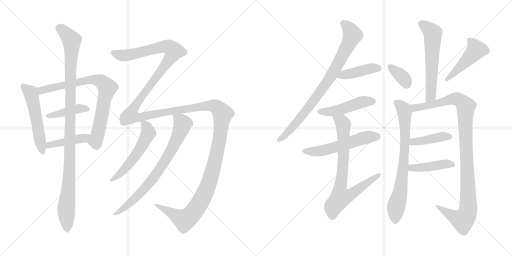
t = 0.00 s
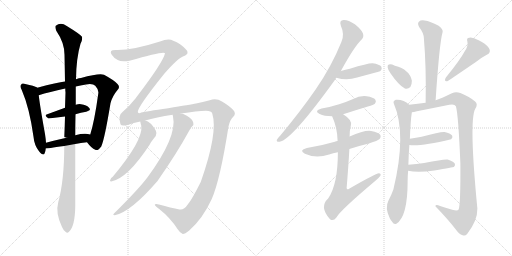
t = 3.20 s
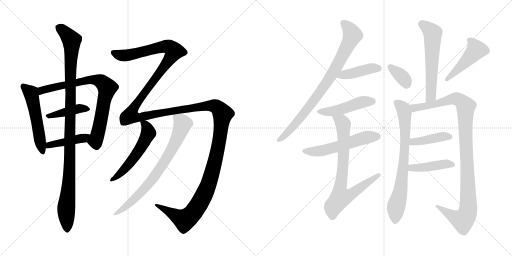
t = 6.39 s
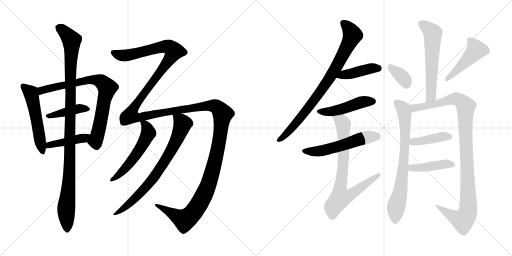
t = 9.59 s
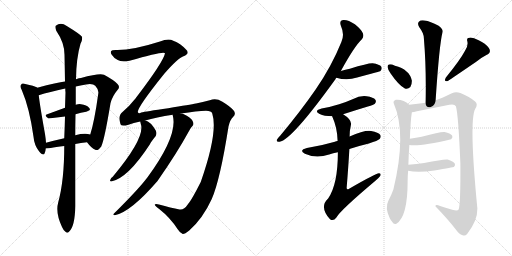
t = 12.79 s
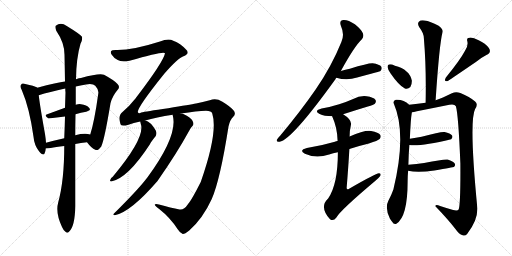
t = 15.98 s

The animated SVG that drew these frames (rendered in a browser with its animation timeline set to each time). Animation: 20 CSS @keyframes rules; one cycle of 15.98 s.

<svg version="1.1" viewBox="0 0 2048 1024" xmlns="http://www.w3.org/2000/svg">
  <g stroke="lightgray" stroke-dasharray="1,1" stroke-width="1" transform="scale(4, 4)">
    <line x1="0" y1="0" x2="256" y2="256"></line>
    <line x1="256" y1="0" x2="0" y2="256"></line>
    <line x1="128" y1="0" x2="128" y2="256"></line>
    <line x1="0" y1="128" x2="256" y2="128"></line>
    <line x1="256" y1="0" x2="512" y2="256"></line>
    <line x1="512" y1="0" x2="256" y2="256"></line>
    <line x1="384" y1="0" x2="384" y2="256"></line>
    <line x1="256" y1="128" x2="512" y2="128"></line>
  </g>
<g transform="scale(1, -1) translate(0, -850)">
   <style type="text/css">
    @keyframes keyframes0 {
      from {
       stroke: black;
       stroke-dashoffset: 533;
       stroke-width: 128;
       }
       63% {
       animation-timing-function: step-end;
       stroke: black;
       stroke-dashoffset: 0;
       stroke-width: 128;
       }
       to {
       stroke: black;
       stroke-width: 1024;
       }
       }
       #make-me-a-hanzi-animation-0 {
         animation: keyframes0 0.683757s both;
         animation-delay: 0.000000s;
         animation-timing-function: linear;
       }
    @keyframes keyframes1 {
      from {
       stroke: black;
       stroke-dashoffset: 783;
       stroke-width: 128;
       }
       72% {
       animation-timing-function: step-end;
       stroke: black;
       stroke-dashoffset: 0;
       stroke-width: 128;
       }
       to {
       stroke: black;
       stroke-width: 1024;
       }
       }
       #make-me-a-hanzi-animation-1 {
         animation: keyframes1 0.887207s both;
         animation-delay: 0.683757s;
         animation-timing-function: linear;
       }
    @keyframes keyframes2 {
      from {
       stroke: black;
       stroke-dashoffset: 418;
       stroke-width: 128;
       }
       58% {
       animation-timing-function: step-end;
       stroke: black;
       stroke-dashoffset: 0;
       stroke-width: 128;
       }
       to {
       stroke: black;
       stroke-width: 1024;
       }
       }
       #make-me-a-hanzi-animation-2 {
         animation: keyframes2 0.590169s both;
         animation-delay: 1.570964s;
         animation-timing-function: linear;
       }
    @keyframes keyframes3 {
      from {
       stroke: black;
       stroke-dashoffset: 434;
       stroke-width: 128;
       }
       59% {
       animation-timing-function: step-end;
       stroke: black;
       stroke-dashoffset: 0;
       stroke-width: 128;
       }
       to {
       stroke: black;
       stroke-width: 1024;
       }
       }
       #make-me-a-hanzi-animation-3 {
         animation: keyframes3 0.603190s both;
         animation-delay: 2.161133s;
         animation-timing-function: linear;
       }
    @keyframes keyframes4 {
      from {
       stroke: black;
       stroke-dashoffset: 1084;
       stroke-width: 128;
       }
       78% {
       animation-timing-function: step-end;
       stroke: black;
       stroke-dashoffset: 0;
       stroke-width: 128;
       }
       to {
       stroke: black;
       stroke-width: 1024;
       }
       }
       #make-me-a-hanzi-animation-4 {
         animation: keyframes4 1.132161s both;
         animation-delay: 2.764323s;
         animation-timing-function: linear;
       }
    @keyframes keyframes5 {
      from {
       stroke: black;
       stroke-dashoffset: 1803;
       stroke-width: 128;
       }
       85% {
       animation-timing-function: step-end;
       stroke: black;
       stroke-dashoffset: 0;
       stroke-width: 128;
       }
       to {
       stroke: black;
       stroke-width: 1024;
       }
       }
       #make-me-a-hanzi-animation-5 {
         animation: keyframes5 1.717285s both;
         animation-delay: 3.896484s;
         animation-timing-function: linear;
       }
    @keyframes keyframes6 {
      from {
       stroke: black;
       stroke-dashoffset: 552;
       stroke-width: 128;
       }
       64% {
       animation-timing-function: step-end;
       stroke: black;
       stroke-dashoffset: 0;
       stroke-width: 128;
       }
       to {
       stroke: black;
       stroke-width: 1024;
       }
       }
       #make-me-a-hanzi-animation-6 {
         animation: keyframes6 0.699219s both;
         animation-delay: 5.613769s;
         animation-timing-function: linear;
       }
    @keyframes keyframes7 {
      from {
       stroke: black;
       stroke-dashoffset: 762;
       stroke-width: 128;
       }
       71% {
       animation-timing-function: step-end;
       stroke: black;
       stroke-dashoffset: 0;
       stroke-width: 128;
       }
       to {
       stroke: black;
       stroke-width: 1024;
       }
       }
       #make-me-a-hanzi-animation-7 {
         animation: keyframes7 0.870117s both;
         animation-delay: 6.312988s;
         animation-timing-function: linear;
       }
    @keyframes keyframes8 {
      from {
       stroke: black;
       stroke-dashoffset: 831;
       stroke-width: 128;
       }
       73% {
       animation-timing-function: step-end;
       stroke: black;
       stroke-dashoffset: 0;
       stroke-width: 128;
       }
       to {
       stroke: black;
       stroke-width: 1024;
       }
       }
       #make-me-a-hanzi-animation-8 {
         animation: keyframes8 0.926270s both;
         animation-delay: 7.183105s;
         animation-timing-function: linear;
       }
    @keyframes keyframes9 {
      from {
       stroke: black;
       stroke-dashoffset: 423;
       stroke-width: 128;
       }
       58% {
       animation-timing-function: step-end;
       stroke: black;
       stroke-dashoffset: 0;
       stroke-width: 128;
       }
       to {
       stroke: black;
       stroke-width: 1024;
       }
       }
       #make-me-a-hanzi-animation-9 {
         animation: keyframes9 0.594238s both;
         animation-delay: 8.109375s;
         animation-timing-function: linear;
       }
    @keyframes keyframes10 {
      from {
       stroke: black;
       stroke-dashoffset: 473;
       stroke-width: 128;
       }
       61% {
       animation-timing-function: step-end;
       stroke: black;
       stroke-dashoffset: 0;
       stroke-width: 128;
       }
       to {
       stroke: black;
       stroke-width: 1024;
       }
       }
       #make-me-a-hanzi-animation-10 {
         animation: keyframes10 0.634928s both;
         animation-delay: 8.703613s;
         animation-timing-function: linear;
       }
    @keyframes keyframes11 {
      from {
       stroke: black;
       stroke-dashoffset: 554;
       stroke-width: 128;
       }
       64% {
       animation-timing-function: step-end;
       stroke: black;
       stroke-dashoffset: 0;
       stroke-width: 128;
       }
       to {
       stroke: black;
       stroke-width: 1024;
       }
       }
       #make-me-a-hanzi-animation-11 {
         animation: keyframes11 0.700846s both;
         animation-delay: 9.338541s;
         animation-timing-function: linear;
       }
    @keyframes keyframes12 {
      from {
       stroke: black;
       stroke-dashoffset: 771;
       stroke-width: 128;
       }
       72% {
       animation-timing-function: step-end;
       stroke: black;
       stroke-dashoffset: 0;
       stroke-width: 128;
       }
       to {
       stroke: black;
       stroke-width: 1024;
       }
       }
       #make-me-a-hanzi-animation-12 {
         animation: keyframes12 0.877441s both;
         animation-delay: 10.039387s;
         animation-timing-function: linear;
       }
    @keyframes keyframes13 {
      from {
       stroke: black;
       stroke-dashoffset: 590;
       stroke-width: 128;
       }
       66% {
       animation-timing-function: step-end;
       stroke: black;
       stroke-dashoffset: 0;
       stroke-width: 128;
       }
       to {
       stroke: black;
       stroke-width: 1024;
       }
       }
       #make-me-a-hanzi-animation-13 {
         animation: keyframes13 0.730143s both;
         animation-delay: 10.916828s;
         animation-timing-function: linear;
       }
    @keyframes keyframes14 {
      from {
       stroke: black;
       stroke-dashoffset: 352;
       stroke-width: 128;
       }
       53% {
       animation-timing-function: step-end;
       stroke: black;
       stroke-dashoffset: 0;
       stroke-width: 128;
       }
       to {
       stroke: black;
       stroke-width: 1024;
       }
       }
       #make-me-a-hanzi-animation-14 {
         animation: keyframes14 0.536458s both;
         animation-delay: 11.646971s;
         animation-timing-function: linear;
       }
    @keyframes keyframes15 {
      from {
       stroke: black;
       stroke-dashoffset: 472;
       stroke-width: 128;
       }
       61% {
       animation-timing-function: step-end;
       stroke: black;
       stroke-dashoffset: 0;
       stroke-width: 128;
       }
       to {
       stroke: black;
       stroke-width: 1024;
       }
       }
       #make-me-a-hanzi-animation-15 {
         animation: keyframes15 0.634115s both;
         animation-delay: 12.183429s;
         animation-timing-function: linear;
       }
    @keyframes keyframes16 {
      from {
       stroke: black;
       stroke-dashoffset: 747;
       stroke-width: 128;
       }
       71% {
       animation-timing-function: step-end;
       stroke: black;
       stroke-dashoffset: 0;
       stroke-width: 128;
       }
       to {
       stroke: black;
       stroke-width: 1024;
       }
       }
       #make-me-a-hanzi-animation-16 {
         animation: keyframes16 0.857910s both;
         animation-delay: 12.817544s;
         animation-timing-function: linear;
       }
    @keyframes keyframes17 {
      from {
       stroke: black;
       stroke-dashoffset: 1066;
       stroke-width: 128;
       }
       78% {
       animation-timing-function: step-end;
       stroke: black;
       stroke-dashoffset: 0;
       stroke-width: 128;
       }
       to {
       stroke: black;
       stroke-width: 1024;
       }
       }
       #make-me-a-hanzi-animation-17 {
         animation: keyframes17 1.117513s both;
         animation-delay: 13.675454s;
         animation-timing-function: linear;
       }
    @keyframes keyframes18 {
      from {
       stroke: black;
       stroke-dashoffset: 415;
       stroke-width: 128;
       }
       57% {
       animation-timing-function: step-end;
       stroke: black;
       stroke-dashoffset: 0;
       stroke-width: 128;
       }
       to {
       stroke: black;
       stroke-width: 1024;
       }
       }
       #make-me-a-hanzi-animation-18 {
         animation: keyframes18 0.587728s both;
         animation-delay: 14.792967s;
         animation-timing-function: linear;
       }
    @keyframes keyframes19 {
      from {
       stroke: black;
       stroke-dashoffset: 431;
       stroke-width: 128;
       }
       58% {
       animation-timing-function: step-end;
       stroke: black;
       stroke-dashoffset: 0;
       stroke-width: 128;
       }
       to {
       stroke: black;
       stroke-width: 1024;
       }
       }
       #make-me-a-hanzi-animation-19 {
         animation: keyframes19 0.600749s both;
         animation-delay: 15.380695s;
         animation-timing-function: linear;
       }
</style>
<path d="M 149.0 499.5 L 149.0 500.5 Q 137.0 507.5 101.0 514.5 Q 88.0 518.5 85.0 512.5 Q 78.0 506.5 87.0 490.5 Q 118.0 418.5 134.0 303.5 Q 137.0 269.5 156.0 245.5 Q 174.0 223.5 179.0 238.5 Q 182.0 245.5 183.0 256.5 L 184.0 279.5 Q 183.0 295.5 180.0 314.5 Q 159.0 431.5 155.0 469.5 L 149.0 499.5 Z" fill="lightgray"></path> 
<path d="M 348.0 281.5 Q 366.0 257.5 381.0 251.5 Q 391.0 244.5 405.0 264.5 Q 418.0 292.5 442.0 437.5 Q 449.0 465.5 470.0 490.5 Q 482.0 502.5 470.0 514.5 Q 457.0 529.5 416.0 551.5 Q 397.0 558.5 324.0 538.5 Q 317.0 538.5 304.0 533.5 L 260.0 524.5 Q 230.0 521.5 149.0 499.5 C 120.0 491.5 126.0 460.5 155.0 469.5 Q 197.0 482.5 261.0 496.5 L 303.0 504.5 Q 321.0 508.5 344.0 512.5 Q 372.0 516.5 381.0 507.5 Q 396.0 491.5 393.0 475.5 Q 378.0 366.5 361.0 312.5 C 353.0 283.5 345.0 285.5 348.0 281.5 Z" fill="lightgray"></path> 
<path d="M 302.0 393.5 Q 324.0 400.5 345.0 403.5 Q 366.0 407.5 357.0 418.5 Q 347.0 431.5 324.0 433.5 Q 314.0 434.5 303.0 431.5 L 260.0 419.5 L 189.0 393.5 Q 174.0 389.5 194.0 376.5 L 260.0 384.5 L 302.0 393.5 Z" fill="lightgray"></path> 
<path d="M 301.0 274.5 Q 323.0 278.5 348.0 281.5 C 378.0 285.5 390.0 305.5 361.0 312.5 Q 339.0 319.5 301.0 309.5 L 257.0 297.5 Q 217.0 288.5 184.0 279.5 C 155.0 271.5 153.0 253.5 183.0 256.5 Q 186.0 256.5 257.0 266.5 L 301.0 274.5 Z" fill="lightgray"></path> 
<path d="M 233.0 41.5 Q 221.0 -0.5 248.0 -57.5 Q 255.0 -73.5 263.0 -77.5 Q 269.0 -84.5 276.0 -76.5 Q 300.0 -54.5 301.0 25.5 L 301.0 274.5 L 301.0 309.5 Q 301.0 349.5 302.0 393.5 L 303.0 431.5 L 303.0 504.5 L 304.0 533.5 Q 305.0 618.5 322.0 675.5 Q 331.0 691.5 328.0 703.5 Q 321.0 713.5 267.0 746.5 Q 243.0 762.5 223.0 747.5 Q 219.0 743.5 225.0 727.5 Q 258.0 679.5 258.0 631.5 Q 259.0 582.5 260.0 524.5 L 261.0 496.5 Q 261.0 489.5 262.0 480.5 L 260.0 419.5 L 260.0 384.5 Q 259.0 342.5 257.0 297.5 L 257.0 266.5 Q 257.0 128.5 233.0 41.5 Z" fill="lightgray"></path> 
<path d="M 751.0 32.5 Q 735.0 8.5 718.0 12.5 Q 684.0 19.5 636.0 32.5 Q 620.0 35.5 619.0 31.5 Q 620.0 27.5 638.0 13.5 Q 681.0 -20.5 710.0 -65.5 Q 720.0 -81.5 731.0 -85.5 Q 738.0 -86.5 757.0 -71.5 Q 812.0 -22.5 847.0 54.5 Q 881.0 132.5 914.0 344.5 Q 920.0 371.5 933.0 383.5 Q 946.0 395.5 933.0 410.5 Q 918.0 426.5 888.0 444.5 Q 866.0 457.5 839.0 449.5 Q 811.0 442.5 784.0 436.5 Q 762.0 432.5 673.0 417.5 Q 582.0 404.5 565.0 400.5 Q 555.0 393.5 551.0 402.5 Q 551.0 423.5 657.0 555.5 Q 712.0 618.5 734.0 625.5 Q 750.0 632.5 750.0 639.5 Q 751.0 646.5 744.0 652.5 Q 722.0 676.5 693.0 687.5 Q 674.0 697.5 640.0 684.5 Q 528.0 648.5 463.0 650.5 Q 447.0 650.5 444.0 645.5 Q 441.0 639.5 447.0 631.5 Q 454.0 619.5 471.0 610.5 Q 486.0 601.5 518.0 607.5 Q 656.0 647.5 660.0 637.5 Q 654.0 603.5 544.0 459.5 Q 543.0 458.5 541.0 455.5 Q 519.0 427.5 490.0 402.5 Q 471.0 389.5 482.0 353.5 Q 485.0 343.5 514.0 351.5 Q 533.0 358.5 561.0 364.5 L 581.0 368.5 Q 624.0 381.5 691.0 391.5 L 723.0 396.5 Q 789.0 406.5 824.0 407.5 Q 846.0 407.5 849.0 396.5 Q 873.0 321.5 803.0 122.5 Q 769.0 55.5 755.0 37.5 Q 752.0 36.5 751.0 32.5 Z" fill="lightgray"></path> 
<path d="M 561.0 364.5 Q 561.0 363.5 565.0 347.5 Q 574.0 290.5 451.0 143.5 Q 444.0 140.5 440.0 128.5 Q 440.0 124.5 445.0 124.5 Q 511.0 137.5 599.0 272.5 Q 605.0 284.5 623.0 306.5 Q 629.0 316.5 623.0 328.5 Q 602.0 364.5 581.0 368.5 C 558.0 376.5 558.0 376.5 561.0 364.5 Z" fill="lightgray"></path> 
<path d="M 691.0 391.5 Q 690.0 390.5 692.0 384.5 Q 710.0 303.5 588.0 138.5 Q 585.0 135.5 583.0 132.5 Q 547.0 86.5 456.0 -3.5 Q 449.0 -9.5 459.0 -10.5 Q 522.0 1.5 630.0 126.5 Q 708.0 238.5 755.0 324.5 Q 762.0 339.5 769.0 345.5 Q 776.0 351.5 773.0 360.5 Q 772.0 369.5 759.0 379.5 Q 738.0 395.5 723.0 396.5 C 694.0 404.5 689.0 406.5 691.0 391.5 Z" fill="lightgray"></path> 
<path d="M 1363.5 566.0 Q 1417.5 665.0 1447.5 693.0 Q 1456.5 703.0 1451.5 717.0 Q 1447.5 730.0 1419.5 753.0 Q 1392.5 771.0 1374.5 770.0 Q 1355.5 769.0 1363.5 747.0 Q 1379.5 711.0 1365.5 682.0 Q 1325.5 583.0 1262.5 492.0 Q 1201.5 404.0 1120.5 307.0 Q 1110.5 297.0 1107.5 291.0 Q 1104.5 281.0 1118.5 283.0 Q 1166.5 290.0 1339.5 530.0 Q 1342.5 536.0 1345.5 539.0 L 1363.5 566.0 Z" fill="lightgray"></path> 
<path d="M 1345.5 539.0 Q 1387.5 526.0 1428.5 540.0 Q 1465.5 550.0 1502.5 560.0 Q 1520.5 564.0 1522.5 567.0 Q 1529.5 574.0 1525.5 583.0 Q 1518.5 593.0 1490.5 597.0 Q 1472.5 598.0 1399.5 575.0 Q 1381.5 571.0 1363.5 566.0 C 1334.5 558.0 1316.5 547.0 1345.5 539.0 Z" fill="lightgray"></path> 
<path d="M 1372.5 393.0 Q 1421.5 409.0 1471.5 424.0 Q 1495.5 431.0 1499.5 435.0 Q 1506.5 444.0 1501.5 451.0 Q 1494.5 461.0 1466.5 465.0 Q 1438.5 468.0 1412.5 454.0 Q 1385.5 442.0 1356.5 433.0 Q 1325.5 423.0 1286.5 416.0 Q 1253.5 407.0 1278.5 394.0 Q 1296.5 385.0 1328.5 385.0 L 1372.5 393.0 Z" fill="lightgray"></path> 
<path d="M 1397.5 254.0 Q 1433.5 266.0 1475.5 276.0 Q 1512.5 288.0 1518.5 294.0 Q 1525.5 301.0 1521.5 310.0 Q 1514.5 320.0 1484.5 326.0 Q 1457.5 330.0 1398.5 304.0 L 1350.5 286.0 Q 1343.5 285.0 1339.5 283.0 Q 1288.5 268.0 1227.5 258.0 Q 1193.5 249.0 1219.5 235.0 Q 1264.5 214.0 1316.5 232.0 Q 1331.5 238.0 1351.5 241.0 L 1397.5 254.0 Z" fill="lightgray"></path> 
<path d="M 1351.5 241.0 Q 1351.5 112.0 1312.5 56.0 Q 1276.5 23.0 1318.5 -25.0 Q 1318.5 -26.0 1321.5 -28.0 Q 1334.5 -35.0 1345.5 -20.0 Q 1360.5 8.0 1500.5 126.0 Q 1516.5 139.0 1521.5 147.0 Q 1525.5 157.0 1515.5 157.0 Q 1503.5 157.0 1396.5 95.0 Q 1387.5 89.0 1386.5 98.0 Q 1393.5 183.0 1397.5 254.0 L 1398.5 304.0 Q 1398.5 329.0 1403.5 349.0 Q 1409.5 370.0 1372.5 393.0 C 1348.5 410.0 1317.5 413.0 1328.5 385.0 Q 1349.5 339.0 1350.5 286.0 L 1351.5 241.0 Z" fill="lightgray"></path> 
<path d="M 1742.5 449.0 Q 1757.5 677.0 1770.5 722.0 Q 1773.5 732.0 1754.5 747.0 Q 1720.5 765.0 1698.5 768.0 Q 1682.5 771.0 1675.5 763.0 Q 1668.5 756.0 1676.5 742.0 Q 1695.5 717.0 1695.5 697.0 Q 1705.5 579.0 1702.5 439.0 C 1701.5 409.0 1740.5 419.0 1742.5 449.0 Z" fill="lightgray"></path> 
<path d="M 1562.5 556.0 Q 1595.5 508.0 1619.5 496.0 Q 1631.5 492.0 1641.5 502.0 Q 1647.5 512.0 1647.5 527.0 Q 1638.5 572.0 1579.5 587.0 Q 1578.5 588.0 1577.5 588.0 Q 1564.5 595.0 1555.5 592.0 Q 1549.5 591.0 1550.5 581.0 Q 1551.5 571.0 1562.5 556.0 Z" fill="lightgray"></path> 
<path d="M 1859.5 646.0 Q 1840.5 610.0 1783.5 540.0 Q 1773.5 522.0 1791.5 526.0 Q 1809.5 538.0 1903.5 602.0 Q 1922.5 618.0 1945.5 630.0 Q 1967.5 640.0 1955.5 658.0 Q 1942.5 676.0 1914.5 689.0 Q 1889.5 702.0 1877.5 699.0 Q 1864.5 698.0 1869.5 684.0 Q 1873.5 665.0 1859.5 646.0 Z" fill="lightgray"></path> 
<path d="M 1633.5 191.0 Q 1634.5 236.0 1637.5 270.0 L 1639.5 295.0 Q 1642.5 373.0 1647.5 401.0 C 1650.5 420.0 1650.5 420.0 1636.5 431.0 Q 1614.5 453.0 1583.5 451.0 Q 1570.5 447.0 1575.5 435.0 Q 1627.5 315.0 1573.5 92.0 Q 1564.5 67.0 1553.5 47.0 Q 1538.5 19.0 1559.5 -24.0 Q 1562.5 -30.0 1568.5 -37.0 Q 1575.5 -50.0 1585.5 -45.0 Q 1630.5 -17.0 1630.5 124.0 Q 1630.5 146.0 1632.5 167.0 L 1633.5 191.0 Z" fill="lightgray"></path> 
<path d="M 1647.5 401.0 Q 1654.5 402.0 1667.5 405.0 Q 1733.5 418.0 1797.5 431.0 Q 1818.5 435.0 1823.5 425.0 Q 1833.5 392.0 1841.5 196.0 Q 1842.5 31.0 1834.5 12.0 Q 1830.5 6.0 1812.5 10.0 Q 1787.5 17.0 1760.5 26.0 Q 1741.5 35.0 1741.5 25.0 Q 1793.5 -29.0 1822.5 -67.0 Q 1835.5 -86.0 1850.5 -91.0 Q 1860.5 -95.0 1868.5 -86.0 Q 1910.5 -32.0 1909.5 16.0 Q 1875.5 365.0 1900.5 414.0 Q 1913.5 433.0 1900.5 444.0 Q 1878.5 463.0 1841.5 478.0 Q 1823.5 485.0 1807.5 477.0 Q 1768.5 458.0 1742.5 449.0 L 1702.5 439.0 Q 1672.5 435.0 1636.5 431.0 C 1606.5 428.0 1618.5 395.0 1647.5 401.0 Z" fill="lightgray"></path> 
<path d="M 1637.5 270.0 Q 1682.5 264.0 1804.5 293.0 Q 1804.5 294.0 1805.5 294.0 Q 1812.5 301.0 1808.5 308.0 Q 1801.5 317.0 1778.5 322.0 Q 1766.5 325.0 1686.5 303.0 Q 1664.5 299.0 1639.5 295.0 C 1609.5 290.0 1607.5 273.0 1637.5 270.0 Z" fill="lightgray"></path> 
<path d="M 1632.5 167.0 Q 1669.5 158.0 1737.5 168.0 Q 1813.5 181.0 1815.5 182.0 Q 1822.5 189.0 1819.5 195.0 Q 1813.5 205.0 1790.5 212.0 Q 1778.5 215.0 1696.5 198.0 Q 1666.5 194.0 1633.5 191.0 C 1603.5 188.0 1603.5 173.0 1632.5 167.0 Z" fill="lightgray"></path> 
      <clipPath id="make-me-a-hanzi-clip-0">
      <path d="M 149.0 499.5 L 149.0 500.5 Q 137.0 507.5 101.0 514.5 Q 88.0 518.5 85.0 512.5 Q 78.0 506.5 87.0 490.5 Q 118.0 418.5 134.0 303.5 Q 137.0 269.5 156.0 245.5 Q 174.0 223.5 179.0 238.5 Q 182.0 245.5 183.0 256.5 L 184.0 279.5 Q 183.0 295.5 180.0 314.5 Q 159.0 431.5 155.0 469.5 L 149.0 499.5 Z" fill="lightgray"></path>
      </clipPath>
      <path clip-path="url(#make-me-a-hanzi-clip-0)" d="M 94.0 504.5 L 126.0 470.5 L 168.0 244.5 " fill="none" id="make-me-a-hanzi-animation-0" stroke-dasharray="405 810" stroke-linecap="round"></path>

      <clipPath id="make-me-a-hanzi-clip-1">
      <path d="M 348.0 281.5 Q 366.0 257.5 381.0 251.5 Q 391.0 244.5 405.0 264.5 Q 418.0 292.5 442.0 437.5 Q 449.0 465.5 470.0 490.5 Q 482.0 502.5 470.0 514.5 Q 457.0 529.5 416.0 551.5 Q 397.0 558.5 324.0 538.5 Q 317.0 538.5 304.0 533.5 L 260.0 524.5 Q 230.0 521.5 149.0 499.5 C 120.0 491.5 126.0 460.5 155.0 469.5 Q 197.0 482.5 261.0 496.5 L 303.0 504.5 Q 321.0 508.5 344.0 512.5 Q 372.0 516.5 381.0 507.5 Q 396.0 491.5 393.0 475.5 Q 378.0 366.5 361.0 312.5 C 353.0 283.5 345.0 285.5 348.0 281.5 Z" fill="lightgray"></path>
      </clipPath>
      <path clip-path="url(#make-me-a-hanzi-clip-1)" d="M 159.0 478.5 L 184.0 493.5 L 339.0 529.5 L 393.0 529.5 L 420.0 510.5 L 429.0 499.5 L 428.0 488.5 L 400.0 350.5 L 383.0 289.5 L 362.0 281.5 " fill="none" id="make-me-a-hanzi-animation-1" stroke-dasharray="655 1310" stroke-linecap="round"></path>

      <clipPath id="make-me-a-hanzi-clip-2">
      <path d="M 302.0 393.5 Q 324.0 400.5 345.0 403.5 Q 366.0 407.5 357.0 418.5 Q 347.0 431.5 324.0 433.5 Q 314.0 434.5 303.0 431.5 L 260.0 419.5 L 189.0 393.5 Q 174.0 389.5 194.0 376.5 L 260.0 384.5 L 302.0 393.5 Z" fill="lightgray"></path>
      </clipPath>
      <path clip-path="url(#make-me-a-hanzi-clip-2)" d="M 191.0 384.5 L 312.0 415.5 L 349.0 412.5 " fill="none" id="make-me-a-hanzi-animation-2" stroke-dasharray="290 580" stroke-linecap="round"></path>

      <clipPath id="make-me-a-hanzi-clip-3">
      <path d="M 301.0 274.5 Q 323.0 278.5 348.0 281.5 C 378.0 285.5 390.0 305.5 361.0 312.5 Q 339.0 319.5 301.0 309.5 L 257.0 297.5 Q 217.0 288.5 184.0 279.5 C 155.0 271.5 153.0 253.5 183.0 256.5 Q 186.0 256.5 257.0 266.5 L 301.0 274.5 Z" fill="lightgray"></path>
      </clipPath>
      <path clip-path="url(#make-me-a-hanzi-clip-3)" d="M 184.0 262.5 L 207.0 273.5 L 335.0 297.5 L 354.0 309.5 " fill="none" id="make-me-a-hanzi-animation-3" stroke-dasharray="306 612" stroke-linecap="round"></path>

      <clipPath id="make-me-a-hanzi-clip-4">
      <path d="M 233.0 41.5 Q 221.0 -0.5 248.0 -57.5 Q 255.0 -73.5 263.0 -77.5 Q 269.0 -84.5 276.0 -76.5 Q 300.0 -54.5 301.0 25.5 L 301.0 274.5 L 301.0 309.5 Q 301.0 349.5 302.0 393.5 L 303.0 431.5 L 303.0 504.5 L 304.0 533.5 Q 305.0 618.5 322.0 675.5 Q 331.0 691.5 328.0 703.5 Q 321.0 713.5 267.0 746.5 Q 243.0 762.5 223.0 747.5 Q 219.0 743.5 225.0 727.5 Q 258.0 679.5 258.0 631.5 Q 259.0 582.5 260.0 524.5 L 261.0 496.5 Q 261.0 489.5 262.0 480.5 L 260.0 419.5 L 260.0 384.5 Q 259.0 342.5 257.0 297.5 L 257.0 266.5 Q 257.0 128.5 233.0 41.5 Z" fill="lightgray"></path>
      </clipPath>
      <path clip-path="url(#make-me-a-hanzi-clip-4)" d="M 234.0 741.5 L 263.0 718.5 L 286.0 689.5 L 287.0 678.5 L 277.0 142.5 L 265.0 19.5 L 268.0 -63.5 " fill="none" id="make-me-a-hanzi-animation-4" stroke-dasharray="956 1912" stroke-linecap="round"></path>

      <clipPath id="make-me-a-hanzi-clip-5">
      <path d="M 751.0 32.5 Q 735.0 8.5 718.0 12.5 Q 684.0 19.5 636.0 32.5 Q 620.0 35.5 619.0 31.5 Q 620.0 27.5 638.0 13.5 Q 681.0 -20.5 710.0 -65.5 Q 720.0 -81.5 731.0 -85.5 Q 738.0 -86.5 757.0 -71.5 Q 812.0 -22.5 847.0 54.5 Q 881.0 132.5 914.0 344.5 Q 920.0 371.5 933.0 383.5 Q 946.0 395.5 933.0 410.5 Q 918.0 426.5 888.0 444.5 Q 866.0 457.5 839.0 449.5 Q 811.0 442.5 784.0 436.5 Q 762.0 432.5 673.0 417.5 Q 582.0 404.5 565.0 400.5 Q 555.0 393.5 551.0 402.5 Q 551.0 423.5 657.0 555.5 Q 712.0 618.5 734.0 625.5 Q 750.0 632.5 750.0 639.5 Q 751.0 646.5 744.0 652.5 Q 722.0 676.5 693.0 687.5 Q 674.0 697.5 640.0 684.5 Q 528.0 648.5 463.0 650.5 Q 447.0 650.5 444.0 645.5 Q 441.0 639.5 447.0 631.5 Q 454.0 619.5 471.0 610.5 Q 486.0 601.5 518.0 607.5 Q 656.0 647.5 660.0 637.5 Q 654.0 603.5 544.0 459.5 Q 543.0 458.5 541.0 455.5 Q 519.0 427.5 490.0 402.5 Q 471.0 389.5 482.0 353.5 Q 485.0 343.5 514.0 351.5 Q 533.0 358.5 561.0 364.5 L 581.0 368.5 Q 624.0 381.5 691.0 391.5 L 723.0 396.5 Q 789.0 406.5 824.0 407.5 Q 846.0 407.5 849.0 396.5 Q 873.0 321.5 803.0 122.5 Q 769.0 55.5 755.0 37.5 Q 752.0 36.5 751.0 32.5 Z" fill="lightgray"></path>
      </clipPath>
      <path clip-path="url(#make-me-a-hanzi-clip-5)" d="M 452.0 639.5 L 484.0 628.5 L 526.0 630.5 L 658.0 664.5 L 678.0 661.5 L 696.0 645.5 L 637.0 553.5 L 562.0 461.5 L 532.0 414.5 L 522.0 387.5 L 563.0 382.5 L 686.0 407.5 L 850.0 427.5 L 870.0 419.5 L 891.0 394.5 L 872.0 256.5 L 852.0 172.5 L 824.0 88.5 L 790.0 23.5 L 764.0 -10.5 L 738.0 -29.5 L 623.0 29.5 " fill="none" id="make-me-a-hanzi-animation-5" stroke-dasharray="1675 3350" stroke-linecap="round"></path>

      <clipPath id="make-me-a-hanzi-clip-6">
      <path d="M 561.0 364.5 Q 561.0 363.5 565.0 347.5 Q 574.0 290.5 451.0 143.5 Q 444.0 140.5 440.0 128.5 Q 440.0 124.5 445.0 124.5 Q 511.0 137.5 599.0 272.5 Q 605.0 284.5 623.0 306.5 Q 629.0 316.5 623.0 328.5 Q 602.0 364.5 581.0 368.5 C 558.0 376.5 558.0 376.5 561.0 364.5 Z" fill="lightgray"></path>
      </clipPath>
      <path clip-path="url(#make-me-a-hanzi-clip-6)" d="M 566.0 363.5 L 581.0 352.5 L 594.0 317.5 L 574.0 275.5 L 510.0 186.5 L 446.0 131.5 " fill="none" id="make-me-a-hanzi-animation-6" stroke-dasharray="424 848" stroke-linecap="round"></path>

      <clipPath id="make-me-a-hanzi-clip-7">
      <path d="M 691.0 391.5 Q 690.0 390.5 692.0 384.5 Q 710.0 303.5 588.0 138.5 Q 585.0 135.5 583.0 132.5 Q 547.0 86.5 456.0 -3.5 Q 449.0 -9.5 459.0 -10.5 Q 522.0 1.5 630.0 126.5 Q 708.0 238.5 755.0 324.5 Q 762.0 339.5 769.0 345.5 Q 776.0 351.5 773.0 360.5 Q 772.0 369.5 759.0 379.5 Q 738.0 395.5 723.0 396.5 C 694.0 404.5 689.0 406.5 691.0 391.5 Z" fill="lightgray"></path>
      </clipPath>
      <path clip-path="url(#make-me-a-hanzi-clip-7)" d="M 697.0 388.5 L 730.0 355.5 L 715.0 308.5 L 666.0 216.5 L 619.0 144.5 L 580.0 97.5 L 508.0 27.5 L 479.0 5.5 L 465.0 2.5 L 462.0 -4.5 " fill="none" id="make-me-a-hanzi-animation-7" stroke-dasharray="634 1268" stroke-linecap="round"></path>

      <clipPath id="make-me-a-hanzi-clip-8">
      <path d="M 1363.5 566.0 Q 1417.5 665.0 1447.5 693.0 Q 1456.5 703.0 1451.5 717.0 Q 1447.5 730.0 1419.5 753.0 Q 1392.5 771.0 1374.5 770.0 Q 1355.5 769.0 1363.5 747.0 Q 1379.5 711.0 1365.5 682.0 Q 1325.5 583.0 1262.5 492.0 Q 1201.5 404.0 1120.5 307.0 Q 1110.5 297.0 1107.5 291.0 Q 1104.5 281.0 1118.5 283.0 Q 1166.5 290.0 1339.5 530.0 Q 1342.5 536.0 1345.5 539.0 L 1363.5 566.0 Z" fill="lightgray"></path>
      </clipPath>
      <path clip-path="url(#make-me-a-hanzi-clip-8)" d="M 1373.5 756.0 L 1398.5 732.0 L 1409.5 707.0 L 1348.5 586.0 L 1300.5 508.0 L 1196.5 371.0 L 1143.5 313.0 L 1115.5 291.0 " fill="none" id="make-me-a-hanzi-animation-8" stroke-dasharray="703 1406" stroke-linecap="round"></path>

      <clipPath id="make-me-a-hanzi-clip-9">
      <path d="M 1345.5 539.0 Q 1387.5 526.0 1428.5 540.0 Q 1465.5 550.0 1502.5 560.0 Q 1520.5 564.0 1522.5 567.0 Q 1529.5 574.0 1525.5 583.0 Q 1518.5 593.0 1490.5 597.0 Q 1472.5 598.0 1399.5 575.0 Q 1381.5 571.0 1363.5 566.0 C 1334.5 558.0 1316.5 547.0 1345.5 539.0 Z" fill="lightgray"></path>
      </clipPath>
      <path clip-path="url(#make-me-a-hanzi-clip-9)" d="M 1353.5 540.0 L 1374.5 551.0 L 1480.5 576.0 L 1514.5 577.0 " fill="none" id="make-me-a-hanzi-animation-9" stroke-dasharray="295 590" stroke-linecap="round"></path>

      <clipPath id="make-me-a-hanzi-clip-10">
      <path d="M 1372.5 393.0 Q 1421.5 409.0 1471.5 424.0 Q 1495.5 431.0 1499.5 435.0 Q 1506.5 444.0 1501.5 451.0 Q 1494.5 461.0 1466.5 465.0 Q 1438.5 468.0 1412.5 454.0 Q 1385.5 442.0 1356.5 433.0 Q 1325.5 423.0 1286.5 416.0 Q 1253.5 407.0 1278.5 394.0 Q 1296.5 385.0 1328.5 385.0 L 1372.5 393.0 Z" fill="lightgray"></path>
      </clipPath>
      <path clip-path="url(#make-me-a-hanzi-clip-10)" d="M 1280.5 406.0 L 1321.5 403.0 L 1448.5 442.0 L 1491.5 444.0 " fill="none" id="make-me-a-hanzi-animation-10" stroke-dasharray="345 690" stroke-linecap="round"></path>

      <clipPath id="make-me-a-hanzi-clip-11">
      <path d="M 1397.5 254.0 Q 1433.5 266.0 1475.5 276.0 Q 1512.5 288.0 1518.5 294.0 Q 1525.5 301.0 1521.5 310.0 Q 1514.5 320.0 1484.5 326.0 Q 1457.5 330.0 1398.5 304.0 L 1350.5 286.0 Q 1343.5 285.0 1339.5 283.0 Q 1288.5 268.0 1227.5 258.0 Q 1193.5 249.0 1219.5 235.0 Q 1264.5 214.0 1316.5 232.0 Q 1331.5 238.0 1351.5 241.0 L 1397.5 254.0 Z" fill="lightgray"></path>
      </clipPath>
      <path clip-path="url(#make-me-a-hanzi-clip-11)" d="M 1220.5 247.0 L 1290.5 247.0 L 1448.5 296.0 L 1510.5 304.0 " fill="none" id="make-me-a-hanzi-animation-11" stroke-dasharray="426 852" stroke-linecap="round"></path>

      <clipPath id="make-me-a-hanzi-clip-12">
      <path d="M 1351.5 241.0 Q 1351.5 112.0 1312.5 56.0 Q 1276.5 23.0 1318.5 -25.0 Q 1318.5 -26.0 1321.5 -28.0 Q 1334.5 -35.0 1345.5 -20.0 Q 1360.5 8.0 1500.5 126.0 Q 1516.5 139.0 1521.5 147.0 Q 1525.5 157.0 1515.5 157.0 Q 1503.5 157.0 1396.5 95.0 Q 1387.5 89.0 1386.5 98.0 Q 1393.5 183.0 1397.5 254.0 L 1398.5 304.0 Q 1398.5 329.0 1403.5 349.0 Q 1409.5 370.0 1372.5 393.0 C 1348.5 410.0 1317.5 413.0 1328.5 385.0 Q 1349.5 339.0 1350.5 286.0 L 1351.5 241.0 Z" fill="lightgray"></path>
      </clipPath>
      <path clip-path="url(#make-me-a-hanzi-clip-12)" d="M 1336.5 381.0 L 1366.5 363.0 L 1373.5 348.0 L 1373.5 219.0 L 1359.5 85.0 L 1364.5 62.0 L 1409.5 75.0 L 1514.5 150.0 " fill="none" id="make-me-a-hanzi-animation-12" stroke-dasharray="643 1286" stroke-linecap="round"></path>

      <clipPath id="make-me-a-hanzi-clip-13">
      <path d="M 1742.5 449.0 Q 1757.5 677.0 1770.5 722.0 Q 1773.5 732.0 1754.5 747.0 Q 1720.5 765.0 1698.5 768.0 Q 1682.5 771.0 1675.5 763.0 Q 1668.5 756.0 1676.5 742.0 Q 1695.5 717.0 1695.5 697.0 Q 1705.5 579.0 1702.5 439.0 C 1701.5 409.0 1740.5 419.0 1742.5 449.0 Z" fill="lightgray"></path>
      </clipPath>
      <path clip-path="url(#make-me-a-hanzi-clip-13)" d="M 1686.5 754.0 L 1730.5 718.0 L 1725.5 487.0 L 1723.5 467.0 L 1707.5 447.0 " fill="none" id="make-me-a-hanzi-animation-13" stroke-dasharray="462 924" stroke-linecap="round"></path>

      <clipPath id="make-me-a-hanzi-clip-14">
      <path d="M 1562.5 556.0 Q 1595.5 508.0 1619.5 496.0 Q 1631.5 492.0 1641.5 502.0 Q 1647.5 512.0 1647.5 527.0 Q 1638.5 572.0 1579.5 587.0 Q 1578.5 588.0 1577.5 588.0 Q 1564.5 595.0 1555.5 592.0 Q 1549.5 591.0 1550.5 581.0 Q 1551.5 571.0 1562.5 556.0 Z" fill="lightgray"></path>
      </clipPath>
      <path clip-path="url(#make-me-a-hanzi-clip-14)" d="M 1560.5 583.0 L 1610.5 540.0 L 1626.5 515.0 " fill="none" id="make-me-a-hanzi-animation-14" stroke-dasharray="224 448" stroke-linecap="round"></path>

      <clipPath id="make-me-a-hanzi-clip-15">
      <path d="M 1859.5 646.0 Q 1840.5 610.0 1783.5 540.0 Q 1773.5 522.0 1791.5 526.0 Q 1809.5 538.0 1903.5 602.0 Q 1922.5 618.0 1945.5 630.0 Q 1967.5 640.0 1955.5 658.0 Q 1942.5 676.0 1914.5 689.0 Q 1889.5 702.0 1877.5 699.0 Q 1864.5 698.0 1869.5 684.0 Q 1873.5 665.0 1859.5 646.0 Z" fill="lightgray"></path>
      </clipPath>
      <path clip-path="url(#make-me-a-hanzi-clip-15)" d="M 1876.5 690.0 L 1896.5 670.0 L 1904.5 651.0 L 1833.5 574.0 L 1786.5 533.0 " fill="none" id="make-me-a-hanzi-animation-15" stroke-dasharray="344 688" stroke-linecap="round"></path>

      <clipPath id="make-me-a-hanzi-clip-16">
      <path d="M 1633.5 191.0 Q 1634.5 236.0 1637.5 270.0 L 1639.5 295.0 Q 1642.5 373.0 1647.5 401.0 C 1650.5 420.0 1650.5 420.0 1636.5 431.0 Q 1614.5 453.0 1583.5 451.0 Q 1570.5 447.0 1575.5 435.0 Q 1627.5 315.0 1573.5 92.0 Q 1564.5 67.0 1553.5 47.0 Q 1538.5 19.0 1559.5 -24.0 Q 1562.5 -30.0 1568.5 -37.0 Q 1575.5 -50.0 1585.5 -45.0 Q 1630.5 -17.0 1630.5 124.0 Q 1630.5 146.0 1632.5 167.0 L 1633.5 191.0 Z" fill="lightgray"></path>
      </clipPath>
      <path clip-path="url(#make-me-a-hanzi-clip-16)" d="M 1584.5 440.0 L 1613.5 414.0 L 1621.5 306.0 L 1605.5 112.0 L 1584.5 24.0 L 1580.5 -34.0 " fill="none" id="make-me-a-hanzi-animation-16" stroke-dasharray="619 1238" stroke-linecap="round"></path>

      <clipPath id="make-me-a-hanzi-clip-17">
      <path d="M 1647.5 401.0 Q 1654.5 402.0 1667.5 405.0 Q 1733.5 418.0 1797.5 431.0 Q 1818.5 435.0 1823.5 425.0 Q 1833.5 392.0 1841.5 196.0 Q 1842.5 31.0 1834.5 12.0 Q 1830.5 6.0 1812.5 10.0 Q 1787.5 17.0 1760.5 26.0 Q 1741.5 35.0 1741.5 25.0 Q 1793.5 -29.0 1822.5 -67.0 Q 1835.5 -86.0 1850.5 -91.0 Q 1860.5 -95.0 1868.5 -86.0 Q 1910.5 -32.0 1909.5 16.0 Q 1875.5 365.0 1900.5 414.0 Q 1913.5 433.0 1900.5 444.0 Q 1878.5 463.0 1841.5 478.0 Q 1823.5 485.0 1807.5 477.0 Q 1768.5 458.0 1742.5 449.0 L 1702.5 439.0 Q 1672.5 435.0 1636.5 431.0 C 1606.5 428.0 1618.5 395.0 1647.5 401.0 Z" fill="lightgray"></path>
      </clipPath>
      <path clip-path="url(#make-me-a-hanzi-clip-17)" d="M 1644.5 425.0 L 1659.5 419.0 L 1701.5 424.0 L 1820.5 456.0 L 1848.5 442.0 L 1863.5 424.0 L 1862.5 300.0 L 1874.5 54.0 L 1870.5 1.0 L 1862.5 -18.0 L 1849.5 -30.0 L 1810.5 -15.0 L 1750.5 21.0 " fill="none" id="make-me-a-hanzi-animation-17" stroke-dasharray="938 1876" stroke-linecap="round"></path>

      <clipPath id="make-me-a-hanzi-clip-18">
      <path d="M 1637.5 270.0 Q 1682.5 264.0 1804.5 293.0 Q 1804.5 294.0 1805.5 294.0 Q 1812.5 301.0 1808.5 308.0 Q 1801.5 317.0 1778.5 322.0 Q 1766.5 325.0 1686.5 303.0 Q 1664.5 299.0 1639.5 295.0 C 1609.5 290.0 1607.5 273.0 1637.5 270.0 Z" fill="lightgray"></path>
      </clipPath>
      <path clip-path="url(#make-me-a-hanzi-clip-18)" d="M 1642.5 276.0 L 1744.5 300.0 L 1798.5 303.0 " fill="none" id="make-me-a-hanzi-animation-18" stroke-dasharray="287 574" stroke-linecap="round"></path>

      <clipPath id="make-me-a-hanzi-clip-19">
      <path d="M 1632.5 167.0 Q 1669.5 158.0 1737.5 168.0 Q 1813.5 181.0 1815.5 182.0 Q 1822.5 189.0 1819.5 195.0 Q 1813.5 205.0 1790.5 212.0 Q 1778.5 215.0 1696.5 198.0 Q 1666.5 194.0 1633.5 191.0 C 1603.5 188.0 1603.5 173.0 1632.5 167.0 Z" fill="lightgray"></path>
      </clipPath>
      <path clip-path="url(#make-me-a-hanzi-clip-19)" d="M 1639.5 173.0 L 1647.5 179.0 L 1748.5 186.0 L 1780.5 194.0 L 1811.5 190.0 " fill="none" id="make-me-a-hanzi-animation-19" stroke-dasharray="303 606" stroke-linecap="round"></path>

</g>
</svg>
